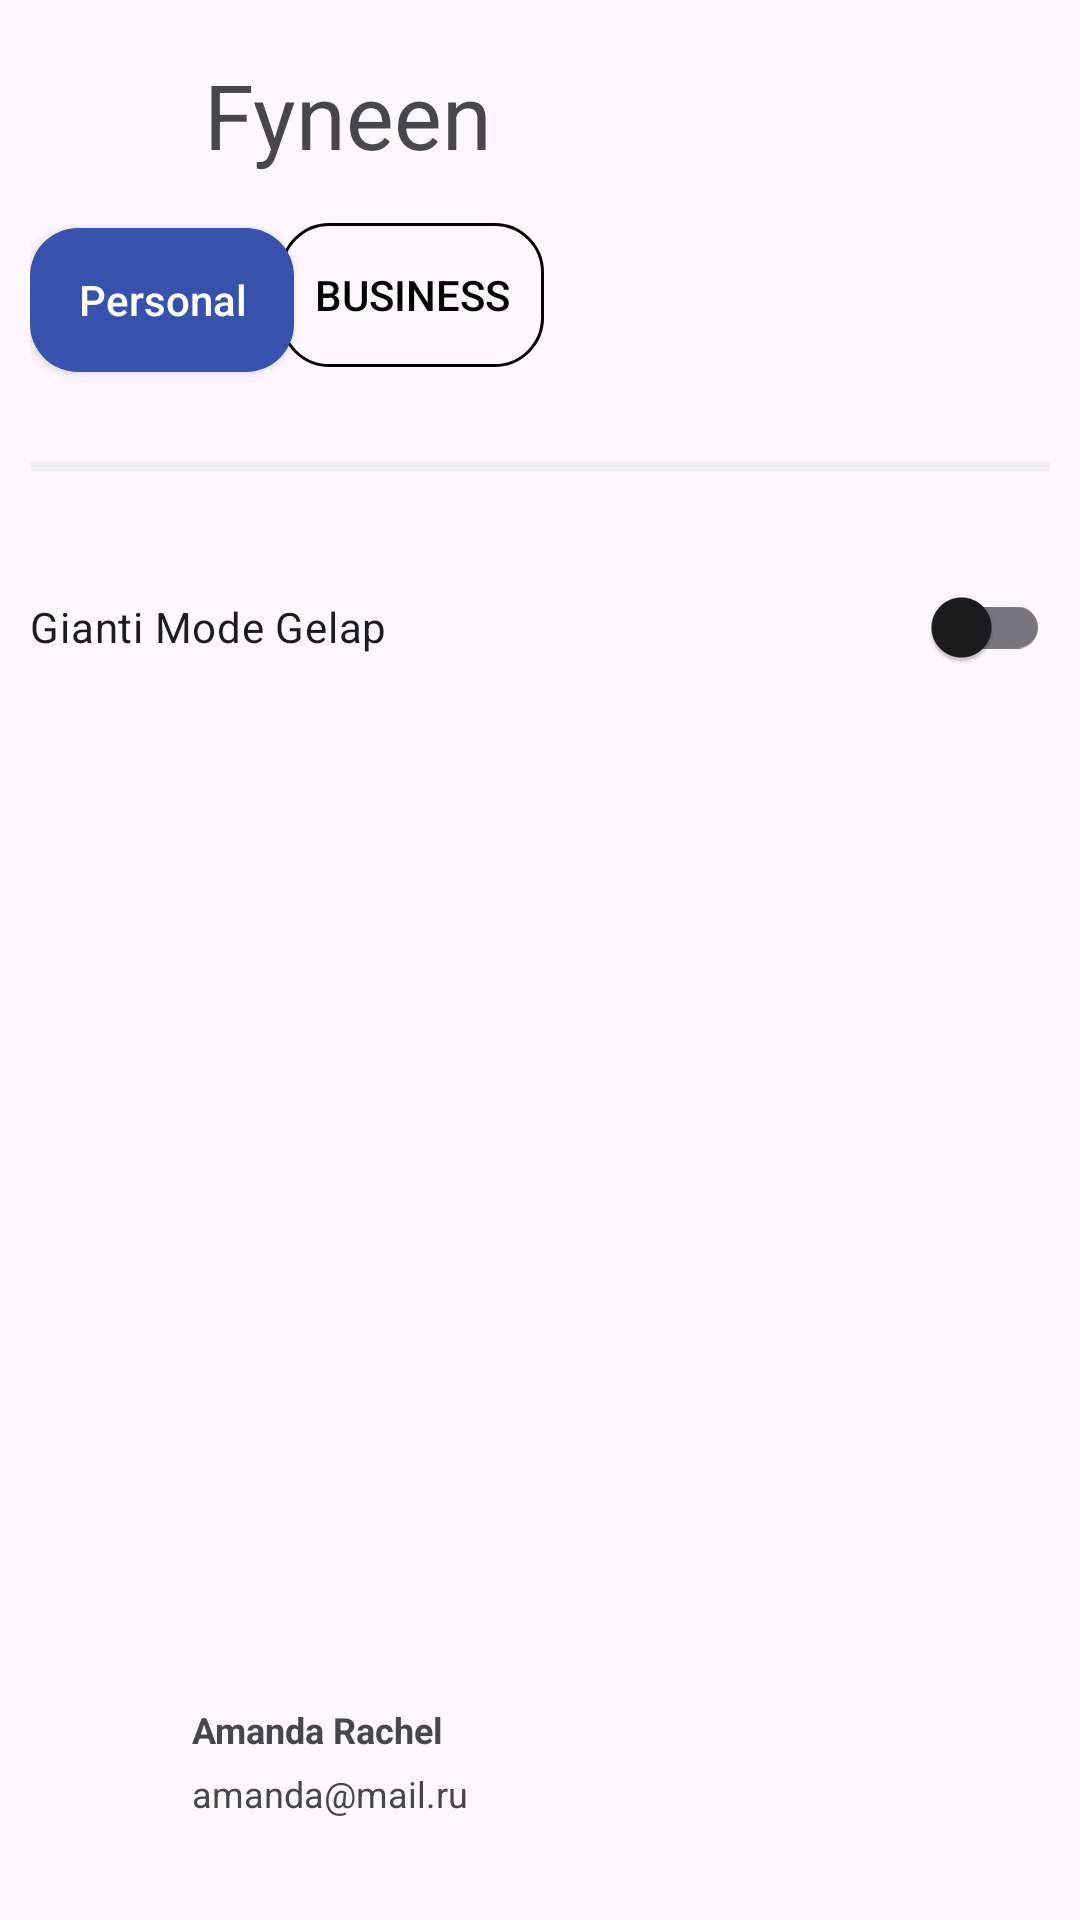

This screen was rendered from an Android layout file. Write that file and the resources it references.
<!-- AndroidManifest.xml: application theme Theme.QuizN8 -->
<!-- res/layout/drawer_menu.xml -->
<?xml version="1.0" encoding="utf-8"?>
<androidx.constraintlayout.widget.ConstraintLayout xmlns:android="http://schemas.android.com/apk/res/android"
    xmlns:app="http://schemas.android.com/apk/res-auto"
    xmlns:tools="http://schemas.android.com/tools"
    android:layout_width="250dp"
    android:layout_height="match_parent"
    android:padding="10dp">

    <androidx.appcompat.widget.AppCompatImageView
        android:id="@+id/ivLogo"
        android:layout_width="50dp"
        android:layout_height="50dp"
        android:src="@drawable/ic_logo"
        app:layout_constraintStart_toStartOf="parent"
        app:layout_constraintTop_toTopOf="parent" />

    <androidx.appcompat.widget.AppCompatTextView
        android:id="@+id/tvLogo"
        android:layout_width="wrap_content"
        android:layout_height="wrap_content"
        android:layout_marginStart="8dp"
        android:layout_marginTop="8dp"
        android:text="@string/fyneen"
        android:textSize="30sp"
        app:layout_constraintStart_toEndOf="@+id/ivLogo"
        app:layout_constraintTop_toTopOf="parent" />

    <androidx.appcompat.widget.AppCompatButton
        android:layout_width="wrap_content"
        android:layout_height="wrap_content"
        android:layout_marginTop="16dp"
        android:background="@drawable/btn_transperent"
        android:layout_marginStart="-5dp"
        android:text="@string/business"
        android:textColor="@color/black"
        app:layout_constraintStart_toEndOf="@+id/appCompatButton"
        app:layout_constraintTop_toBottomOf="@+id/tvLogo" />

    <androidx.appcompat.widget.AppCompatButton

        android:id="@+id/appCompatButton"
        android:layout_width="wrap_content"
        android:layout_height="wrap_content"
        android:layout_marginTop="16dp"
        android:background="@drawable/btn_blue"
        android:text="@string/personal"
        android:textAllCaps="false"
        android:textColor="@color/white"
        app:layout_constraintStart_toStartOf="parent"
        app:layout_constraintTop_toBottomOf="@+id/ivLogo" />



    <androidx.recyclerview.widget.RecyclerView
        android:id="@+id/recyclerDrawbaleItems"
        android:layout_width="0dp"
        android:layout_marginTop="20dp"
        android:layout_height="wrap_content"
        app:layout_constraintEnd_toEndOf="parent"
        app:layout_constraintStart_toStartOf="parent"
        app:layout_constraintTop_toBottomOf="@+id/appCompatButton" />

    <View
        android:id="@+id/view"
        android:layout_width="match_parent"
        android:layout_height="3dp"
        android:layout_marginTop="10dp"
        android:background="#F1EFEF"
        app:layout_constraintStart_toStartOf="parent"
        app:layout_constraintTop_toBottomOf="@id/recyclerDrawbaleItems" />

    <androidx.appcompat.widget.SwitchCompat
        android:layout_width="match_parent"
        android:layout_height="wrap_content"
        android:layout_marginTop="28dp"
        android:text="@string/gianti_mode_gelap"
        app:layout_constraintStart_toStartOf="parent"
        app:layout_constraintTop_toBottomOf="@+id/view" />

    <com.google.android.material.imageview.ShapeableImageView
        android:id="@+id/shapeableImageView"
        android:layout_width="50dp"
        android:layout_height="50dp"
        android:layout_marginBottom="16dp"
        android:src="@drawable/ic_email"
        app:layout_constraintBottom_toBottomOf="parent"
        app:layout_constraintStart_toStartOf="parent" />

    <androidx.appcompat.widget.AppCompatTextView
        android:id="@+id/appCompatTextView2"
        android:layout_width="wrap_content"
        android:layout_height="wrap_content"
        android:layout_marginStart="4dp"
        android:layout_marginBottom="5dp"
        android:text="@string/amanda_rachel"
        android:textSize="12sp"
        android:textStyle="bold"
        app:layout_constraintBottom_toTopOf="@+id/appCompatTextView"
        app:layout_constraintStart_toEndOf="@+id/shapeableImageView" />

    <androidx.appcompat.widget.AppCompatTextView
        android:id="@+id/appCompatTextView"
        android:layout_width="wrap_content"
        android:layout_height="wrap_content"
        android:layout_marginBottom="24dp"
        android:layout_marginStart="4dp"
        android:text="@string/amanda_mail_ru"
        android:textSize="12sp"
        android:textStyle="normal"
        app:layout_constraintBottom_toBottomOf="parent"
        app:layout_constraintStart_toEndOf="@+id/shapeableImageView" />


</androidx.constraintlayout.widget.ConstraintLayout>
<!-- resources referenced by this layout -->
<resources>
  <!-- drawable btn_blue (drawable) -->
  <?xml version="1.0" encoding="utf-8"?>
  <shape xmlns:android="http://schemas.android.com/apk/res/android">
      <solid android:color="#3652AD"/>
      <corners android:radius="16dp"/>
  </shape>
  <!-- drawable btn_transperent (drawable) -->
  <?xml version="1.0" encoding="utf-8"?>
  <shape xmlns:android="http://schemas.android.com/apk/res/android">
      <solid android:color="@android:color/transparent"/>
      <stroke android:color="@color/black" android:width="1dp"/>
      <corners android:radius="16dp"/>
  </shape>
  <string name="amanda_mail_ru">amanda@mail.ru</string>
  <string name="amanda_rachel">Amanda Rachel</string>
  <string name="business">Business</string>
  <string name="fyneen">Fyneen</string>
  <string name="gianti_mode_gelap">Gianti Mode Gelap</string>
  <string name="personal">Personal</string>
  <style name="Theme.QuizN8" parent="Base.Theme.QuizN8" />
  <style name="Base.Theme.QuizN8" parent="Theme.Material3.DayNight.NoActionBar">
          
          
      </style>
  <!-- not gathered from this repository: default colours our renderer supplied (Android Studio template values) -->
  <color name="black">#FF000000</color>
  <color name="white">#FFFFFFFF</color>
</resources>
